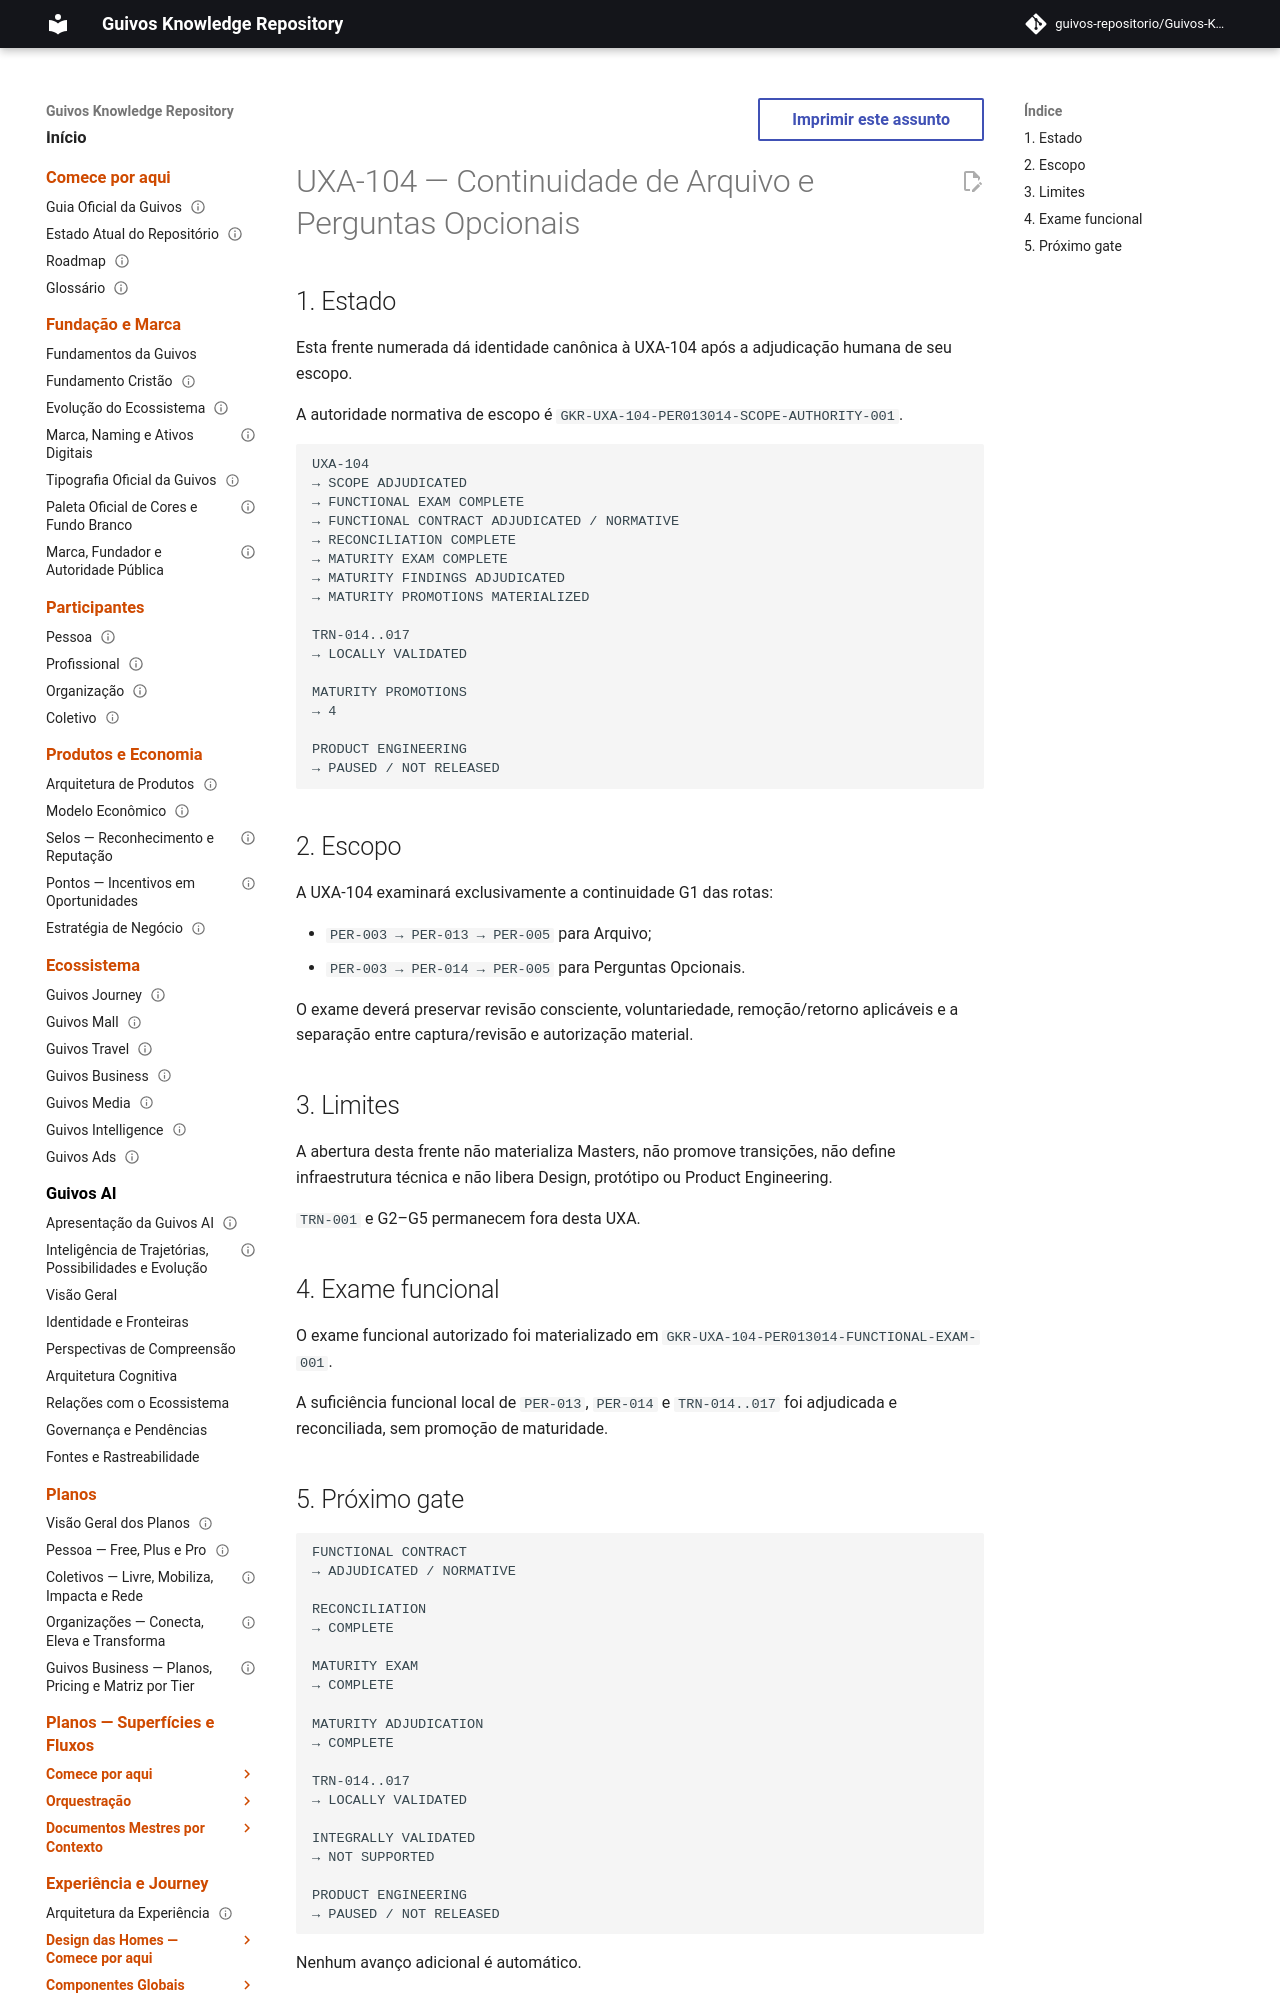

repository: guivos-repositorio/Guivos-Knowledge-Repository · page: experience-architecture/uxa-104-file-optional-guided-questions-continuity/index.html · generator: mkdocs

---
id: UXA-104
title: UXA-104 — Continuidade de Arquivo e Perguntas Opcionais
status: active
version: 0.5.0
owner: Arquitetura da Experiência da Guivos
last_updated: 2026-10-03
normative: false
maturity: maturity_promotions_materialized
depends_on:
  - GKR-UXA-104-PER013014-SCOPE-AUTHORITY-001
  - GKR-STATE-001
related:
  - GKR-JOURNEY-TRANSITION-REGISTRY-001
  - GKR-JOURNEY-GAPS-001
  - GKR-UX-G1-ENTRY-EXPRESSION-INVENTORY-VALIDATION-001
  - GKR-UX-PER003-MASTER-001
  - GKR-UX-PER005-MASTER-001
---

# UXA-104 — Continuidade de Arquivo e Perguntas Opcionais
